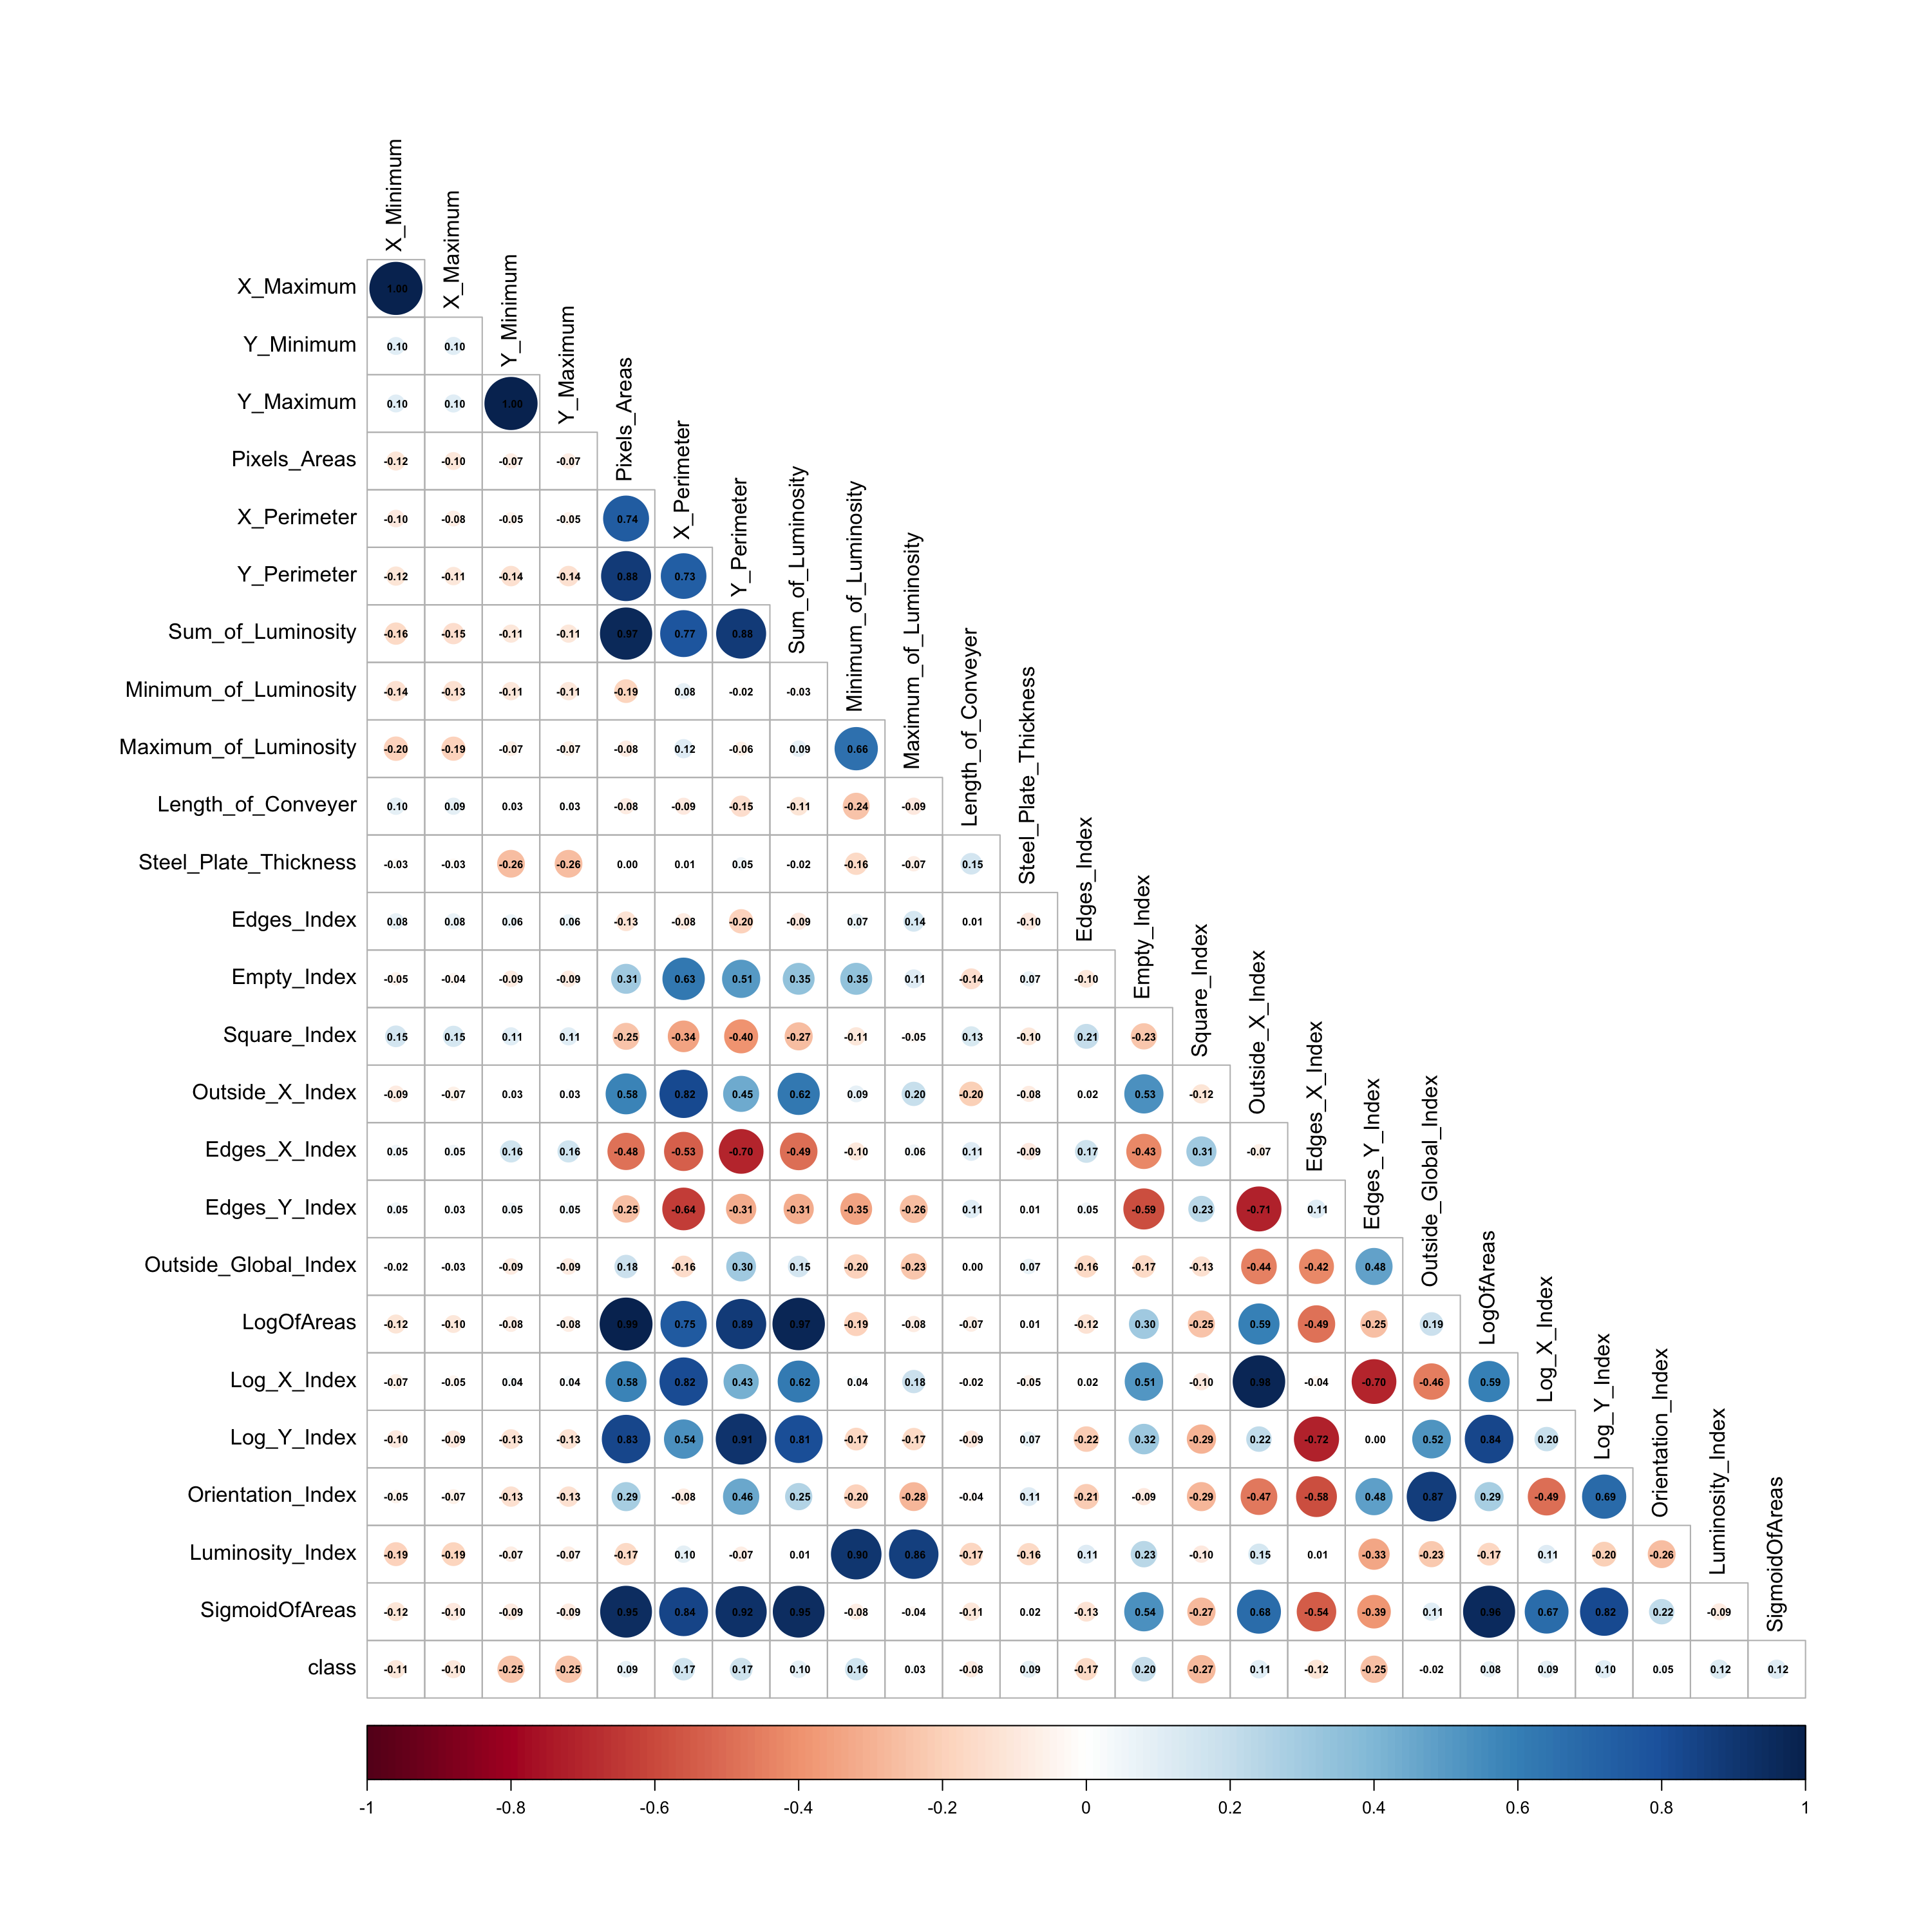

Data behind this chart, as committed beside it:
, X_Minimum, X_Maximum, Y_Minimum, Y_Maximum, Pixels_Areas, X_Perimeter, Y_Perimeter, Sum_of_Luminosity, Minimum_of_Luminosity, Maximum_of_Luminosity, Length_of_Conveyer, Steel_Plate_Thickness, Edges_Index, Empty_Index, Square_Index, Outside_X_Index, Edges_X_Index, Edges_Y_Index, Outside_Global_Index, LogOfAreas, Log_X_Index, Log_Y_Index, Orientation_Index
X_Minimum, 1, 0.9994, 0.1026, 0.1026, -0.1166, -0.0988, -0.1200, -0.1641, -0.1354, -0.1989, 0.0954, -0.0268, 0.0815, -0.0547, 0.1548, -0.0880, 0.0528, 0.0532, -0.0165, -0.1165, -0.0688, -0.0989, -0.0543
X_Maximum, 0.9994, 1, 0.1050, 0.1050, -0.1019, -0.0787, -0.1083, -0.1492, -0.1347, -0.1948, 0.0939, -0.0297, 0.0800, -0.0418, 0.1479, -0.0651, 0.0541, 0.0346, -0.0286, -0.1018, -0.0455, -0.0949, -0.0678
Y_Minimum, 0.1026, 0.1050, 1, 1, -0.0741, -0.0501, -0.1369, -0.1055, -0.1078, -0.0670, 0.0277, -0.2602, 0.0615, -0.0852, 0.1051, 0.0288, 0.1619, 0.0510, -0.0853, -0.0774, 0.0389, -0.1269, -0.1350
Y_Maximum, 0.1026, 0.1050, 1, 1, -0.0741, -0.0501, -0.1369, -0.1055, -0.1078, -0.0670, 0.0277, -0.2602, 0.0615, -0.0852, 0.1051, 0.0288, 0.1619, 0.0510, -0.0852, -0.0773, 0.0389, -0.1268, -0.1349
Pixels_Areas, -0.1166, -0.1019, -0.0741, -0.0741, 1, 0.7425, 0.8830, 0.9651, -0.1866, -0.0831, -0.0804, -0.0009, -0.1260, 0.3058, -0.2451, 0.5845, -0.4809, -0.2540, 0.1814, 0.9908, 0.5848, 0.8306, 0.2865
X_Perimeter, -0.0988, -0.0787, -0.0501, -0.0501, 0.7425, 1, 0.7326, 0.7749, 0.0800, 0.1193, -0.0920, 0.0063, -0.0829, 0.6290, -0.3430, 0.8205, -0.5336, -0.6382, -0.1552, 0.7526, 0.8197, 0.5372, -0.0839
Y_Perimeter, -0.1200, -0.1083, -0.1369, -0.1369, 0.8830, 0.7326, 1, 0.8824, -0.0248, -0.0610, -0.1485, 0.0523, -0.1971, 0.5073, -0.3985, 0.4500, -0.7022, -0.3133, 0.3025, 0.8888, 0.4282, 0.9136, 0.4559
Sum_of_Luminosity, -0.1641, -0.1492, -0.1055, -0.1055, 0.9651, 0.7749, 0.8824, 1, -0.0258, 0.0859, -0.1109, -0.0165, -0.0932, 0.3472, -0.2670, 0.6220, -0.4906, -0.3115, 0.1519, 0.9736, 0.6162, 0.8062, 0.2501
Minimum_of_Luminosity, -0.1354, -0.1347, -0.1078, -0.1078, -0.1866, 0.0800, -0.0248, -0.0258, 1, 0.6573, -0.2444, -0.1637, 0.0721, 0.3498, -0.1071, 0.0890, -0.1024, -0.3467, -0.1987, -0.1938, 0.0355, -0.1710, -0.1994
Maximum_of_Luminosity, -0.1989, -0.1948, -0.0670, -0.0670, -0.0831, 0.1193, -0.0610, 0.0859, 0.6573, 1, -0.0945, -0.0735, 0.1411, 0.1147, -0.0458, 0.1962, 0.0591, -0.2641, -0.2312, -0.0832, 0.1802, -0.1655, -0.2817
Length_of_Conveyer, 0.0954, 0.0939, 0.0277, 0.0277, -0.0804, -0.0920, -0.1485, -0.1109, -0.2444, -0.0945, 1, 0.1528, 0.0066, -0.1430, 0.1319, -0.2006, 0.1140, 0.1083, -0.0002, -0.0739, -0.0249, -0.0917, -0.0351
Steel_Plate_Thickness, -0.0268, -0.0297, -0.2602, -0.2602, -0.0009, 0.0063, 0.0523, -0.0165, -0.1637, -0.0735, 0.1528, 1, -0.0955, 0.0712, -0.1008, -0.0816, -0.0920, 0.0062, 0.0740, 0.0076, -0.0505, 0.0713, 0.1142
Edges_Index, 0.0815, 0.0800, 0.0615, 0.0615, -0.1260, -0.0829, -0.1971, -0.0932, 0.0721, 0.1411, 0.0066, -0.0955, 1, -0.1013, 0.2071, 0.0196, 0.1727, 0.0508, -0.1628, -0.1221, 0.0173, -0.2178, -0.2138
Empty_Index, -0.0547, -0.0418, -0.0852, -0.0852, 0.3058, 0.6290, 0.5073, 0.3472, 0.3498, 0.1147, -0.1430, 0.0712, -0.1013, 1, -0.2321, 0.5349, -0.4280, -0.5893, -0.1664, 0.3050, 0.5113, 0.3183, -0.0941
Square_Index, 0.1548, 0.1479, 0.1051, 0.1051, -0.2451, -0.3430, -0.3985, -0.2670, -0.1071, -0.0458, 0.1319, -0.1008, 0.2071, -0.2321, 1, -0.1192, 0.3091, 0.2310, -0.1316, -0.2470, -0.0964, -0.2908, -0.2869
Outside_X_Index, -0.0880, -0.0651, 0.0288, 0.0288, 0.5845, 0.8205, 0.4500, 0.6220, 0.0890, 0.1962, -0.2006, -0.0816, 0.0196, 0.5349, -0.1192, 1, -0.0671, -0.7112, -0.4402, 0.5914, 0.9772, 0.2170, -0.4665
Edges_X_Index, 0.0528, 0.0541, 0.1619, 0.1619, -0.4809, -0.5336, -0.7022, -0.4906, -0.1024, 0.0591, 0.1140, -0.0920, 0.1727, -0.4280, 0.3091, -0.0671, 1, 0.1109, -0.4216, -0.4862, -0.0371, -0.7160, -0.5828
Edges_Y_Index, 0.0532, 0.0346, 0.0510, 0.0510, -0.2540, -0.6382, -0.3133, -0.3115, -0.3467, -0.2641, 0.1083, 0.0062, 0.0508, -0.5893, 0.2310, -0.7112, 0.1109, 1, 0.4776, -0.2524, -0.7021, -0.0008, 0.4806
Outside_Global_Index, -0.0165, -0.0286, -0.0853, -0.0852, 0.1814, -0.1552, 0.3025, 0.1519, -0.1987, -0.2312, -0.0002, 0.0740, -0.1628, -0.1664, -0.1316, -0.4402, -0.4216, 0.4776, 1, 0.1858, -0.4586, 0.5207, 0.8725
LogOfAreas, -0.1165, -0.1018, -0.0774, -0.0773, 0.9908, 0.7526, 0.8888, 0.9736, -0.1938, -0.0832, -0.0739, 0.0076, -0.1221, 0.3050, -0.2470, 0.5914, -0.4862, -0.2524, 0.1858, 1, 0.5932, 0.8357, 0.2875
Log_X_Index, -0.0688, -0.0455, 0.0389, 0.0389, 0.5848, 0.8197, 0.4282, 0.6162, 0.0355, 0.1802, -0.0249, -0.0505, 0.0173, 0.5113, -0.0964, 0.9772, -0.0371, -0.7021, -0.4586, 0.5932, 1, 0.1982, -0.4933
Log_Y_Index, -0.0989, -0.0949, -0.1269, -0.1268, 0.8306, 0.5372, 0.9136, 0.8062, -0.1710, -0.1655, -0.0917, 0.0713, -0.2178, 0.3183, -0.2908, 0.2170, -0.7160, -0.0008, 0.5207, 0.8357, 0.1982, 1, 0.6853
Orientation_Index, -0.0543, -0.0678, -0.1350, -0.1349, 0.2865, -0.0839, 0.4559, 0.2501, -0.1994, -0.2817, -0.0351, 0.1142, -0.2138, -0.0941, -0.2869, -0.4665, -0.5828, 0.4806, 0.8725, 0.2875, -0.4933, 0.6853, 1
Luminosity_Index, -0.1902, -0.1874, -0.0742, -0.0742, -0.1652, 0.0955, -0.0723, 0.0130, 0.9031, 0.8626, -0.1715, -0.1627, 0.1139, 0.2345, -0.0951, 0.1472, 0.0050, -0.3344, -0.2299, -0.1709, 0.1110, -0.2049, -0.2629
SigmoidOfAreas, -0.1151, -0.0987, -0.0856, -0.0856, 0.9497, 0.8428, 0.9244, 0.9488, -0.0796, -0.0351, -0.1080, 0.0210, -0.1272, 0.5389, -0.2706, 0.6788, -0.5443, -0.3881, 0.1057, 0.9585, 0.6731, 0.8216, 0.2155
class, -0.1056, -0.1024, -0.2488, -0.2488, 0.0868, 0.1675, 0.1709, 0.0974, 0.1649, 0.0303, -0.0828, 0.0903, -0.1652, 0.2031, -0.2725, 0.1094, -0.1159, -0.2502, -0.0200, 0.0805, 0.0931, 0.1038, 0.0464
